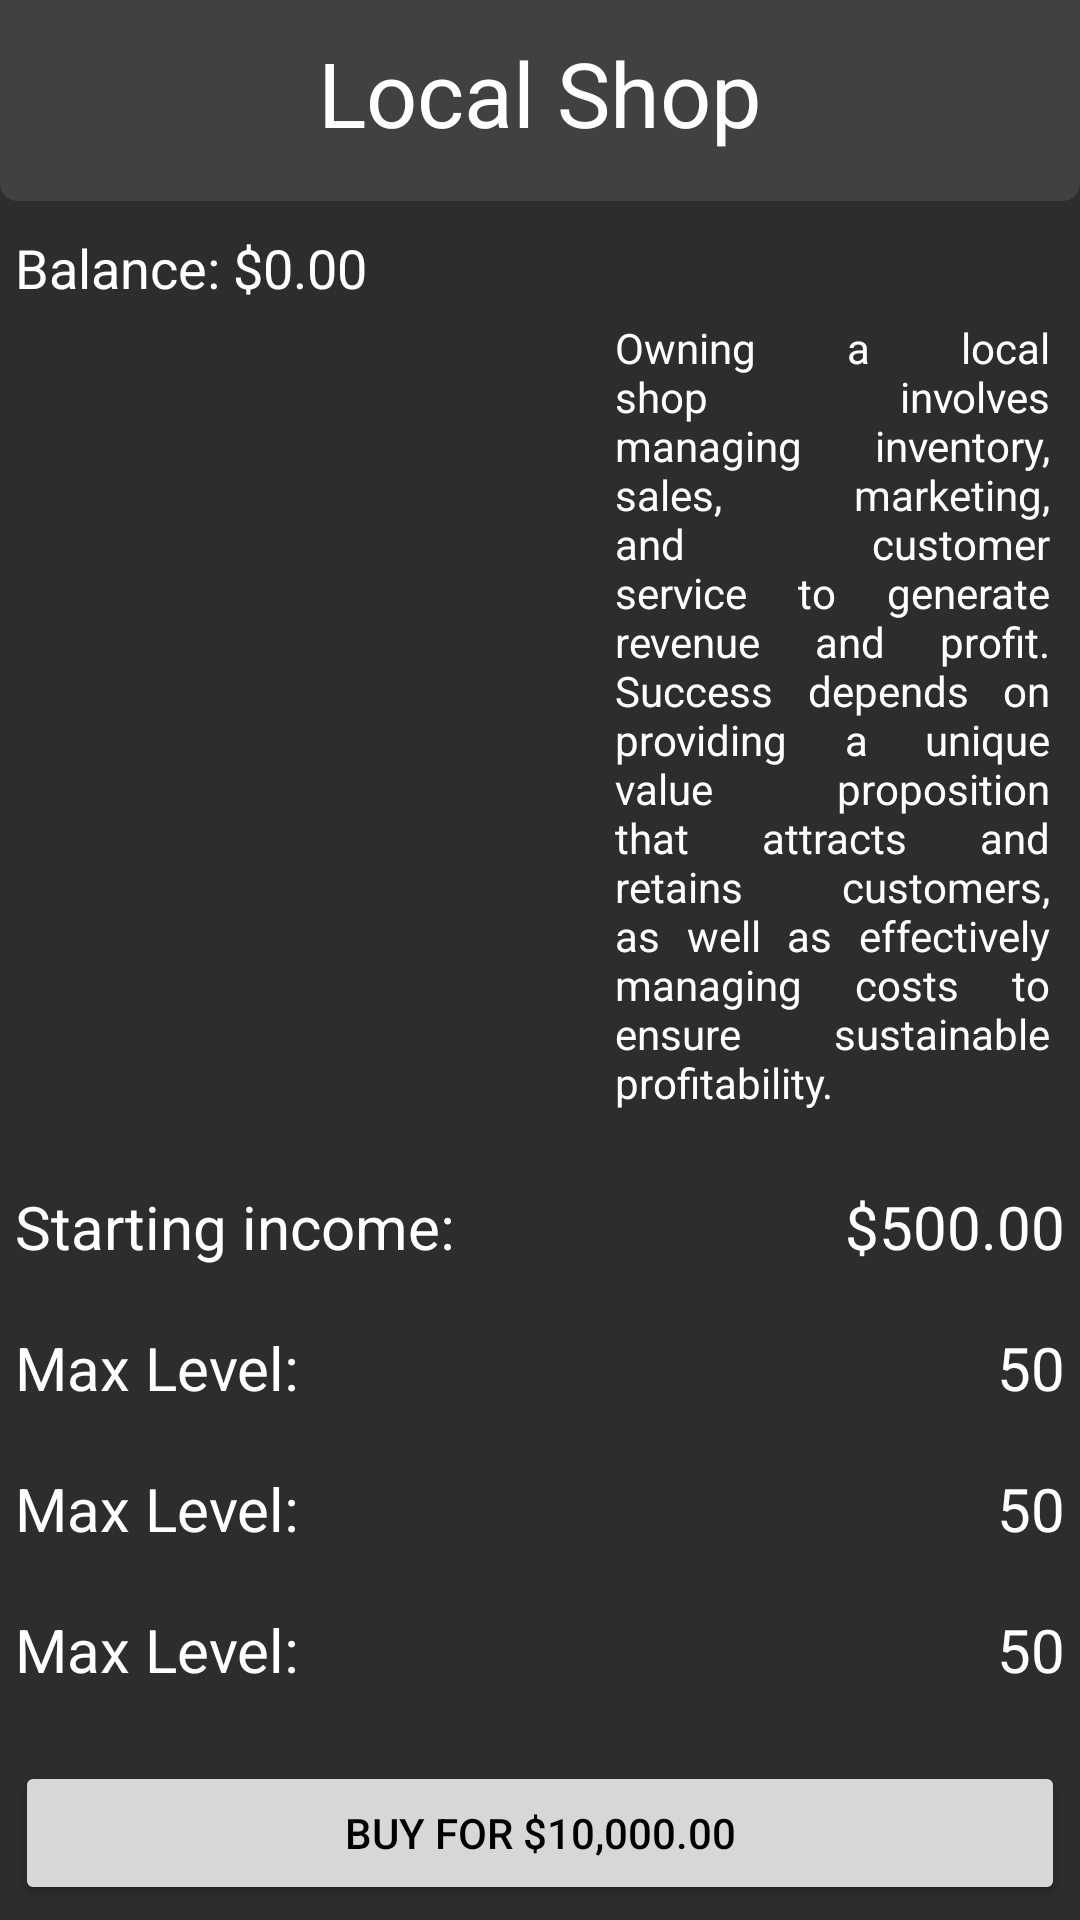

The Android layout XML behind this screen, and the referenced resources:
<!-- AndroidManifest.xml: application theme Theme.InvestMaster -->
<!-- res/layout/fragment_buy_local_shop.xml -->
<?xml version="1.0" encoding="utf-8"?>
<FrameLayout xmlns:android="http://schemas.android.com/apk/res/android"
    xmlns:tools="http://schemas.android.com/tools"
    android:layout_width="match_parent"
    android:layout_height="match_parent"
    tools:context=".fragments.BuyLocalShopFragment"
    android:orientation="vertical"
    android:background="#2D2D2D">

    <LinearLayout xmlns:android="http://schemas.android.com/apk/res/android"
        xmlns:tools="http://schemas.android.com/tools"
        xmlns:app="http://schemas.android.com/apk/res-auto"
        android:layout_width="match_parent"
        android:layout_height="match_parent"
        android:orientation="vertical"
        android:background="#2D2D2D">

        <LinearLayout
            android:layout_width="match_parent"
            android:layout_height="wrap_content"
            android:gravity="center"
            android:background="@drawable/rounded_edges_lower"
            android:backgroundTint="#414141"
            android:orientation="vertical">

            <TextView
                android:layout_width="wrap_content"
                android:layout_height="60dp"
                android:gravity="center"
                android:layout_marginBottom="5dp"
                android:text="Local Shop"
                android:textColor="@color/white"
                android:textSize="30sp"
                />
        </LinearLayout>

        <LinearLayout
            android:layout_width="match_parent"
            android:layout_height="wrap_content"
            android:layout_marginTop="10dp"
            android:orientation="vertical">

            <LinearLayout
                android:layout_width="match_parent"
                android:layout_height="wrap_content">

                <TextView
                    android:layout_width="wrap_content"
                    android:layout_height="wrap_content"
                    android:layout_marginLeft="5dp"
                    android:text="Balance: "
                    android:textColor="@color/white"
                    android:textSize="18sp"
                    />

                <TextView
                    android:id="@+id/balanceDisplay"
                    android:layout_width="wrap_content"
                    android:layout_height="wrap_content"
                    android:text="$0.00"
                    android:textColor="@color/white"
                    android:textSize="18sp"
                    />

            </LinearLayout>
        </LinearLayout>

        <LinearLayout
            android:layout_width="wrap_content"
            android:layout_height="wrap_content"
            android:gravity="center"
            android:layout_marginTop="5dp">

            <ImageView
                android:id="@+id/localShopPicture"
                android:layout_width="200dp"
                android:layout_height="200dp"
                android:layout_marginRight="5dp"
                android:src="@drawable/picture_local_shop"
                />

            <TextView
                android:layout_width="wrap_content"
                android:layout_height="wrap_content"
                android:layout_marginRight="10dp"
                android:textSize="14sp"
                android:textColor="@color/white"
                android:text="Owning a local shop involves managing inventory, sales, marketing, and customer service to generate revenue and profit. Success depends on providing a unique value proposition that attracts and retains customers, as well as effectively managing costs to ensure sustainable profitability."
                android:justificationMode="inter_word"
                />
        </LinearLayout>

        <LinearLayout
            android:layout_width="match_parent"
            android:layout_height="wrap_content"
            android:layout_marginTop="25dp"
            android:layout_marginLeft="5dp"
            android:layout_marginRight="5dp"
            android:orientation="vertical"
            android:layout_weight="1">

            <LinearLayout
                android:layout_width="match_parent"
                android:layout_height="wrap_content"
                android:layout_marginBottom="20dp">

                <TextView
                    android:layout_width="wrap_content"
                    android:layout_height="wrap_content"
                    android:text="Starting income: "
                    android:textColor="@color/white"
                    android:textSize="20sp"
                    />

                <TextView
                    android:layout_width="match_parent"
                    android:layout_height="wrap_content"
                    android:text="$500.00"
                    android:textColor="@color/white"
                    android:textSize="20sp"
                    android:textAlignment="textEnd"
                    />

            </LinearLayout>

            <LinearLayout
                android:layout_width="match_parent"
                android:layout_height="wrap_content"
                android:layout_marginBottom="20dp">

                <TextView
                    android:layout_width="wrap_content"
                    android:layout_height="wrap_content"
                    android:text="Max Level: "
                    android:textColor="@color/white"
                    android:textSize="20sp"
                    />

                <TextView
                    android:layout_width="match_parent"
                    android:layout_height="wrap_content"
                    android:text="50"
                    android:textColor="@color/white"
                    android:textSize="20sp"
                    android:textAlignment="textEnd"
                    />

            </LinearLayout>

            <LinearLayout
                android:layout_width="match_parent"
                android:layout_height="wrap_content"
                android:layout_marginBottom="20dp">

                <TextView
                    android:layout_width="wrap_content"
                    android:layout_height="wrap_content"
                    android:text="Max Level: "
                    android:textColor="@color/white"
                    android:textSize="20sp"
                    />

                <TextView
                    android:layout_width="match_parent"
                    android:layout_height="wrap_content"
                    android:text="50"
                    android:textColor="@color/white"
                    android:textSize="20sp"
                    android:textAlignment="textEnd"
                    />

            </LinearLayout>

            <LinearLayout
                android:layout_width="match_parent"
                android:layout_height="wrap_content"
                android:layout_marginBottom="20dp">

                <TextView
                    android:layout_width="wrap_content"
                    android:layout_height="wrap_content"
                    android:text="Max Level: "
                    android:textColor="@color/white"
                    android:textSize="20sp"
                    />

                <TextView
                    android:layout_width="match_parent"
                    android:layout_height="wrap_content"
                    android:text="50"
                    android:textColor="@color/white"
                    android:textSize="20sp"
                    android:textAlignment="textEnd"
                    />

            </LinearLayout>
        </LinearLayout>

        <LinearLayout
            android:layout_width="match_parent"
            android:layout_height="wrap_content"
            android:padding="5dp">

            <Button
                android:id="@+id/buyLocalShopButton"
                android:layout_width="match_parent"
                android:layout_height="wrap_content"
                android:text="Buy for $10,000.00"
                android:textColor="@color/black"/>

        </LinearLayout>


    </LinearLayout>
</FrameLayout>
<!-- resources referenced by this layout -->
<resources>
  <!-- drawable rounded_edges_lower (drawable) -->
  <?xml version="1.0" encoding="utf-8"?>
  <shape xmlns:android="http://schemas.android.com/apk/res/android"
      android:shape="rectangle">
  
      <corners
          android:bottomLeftRadius="6dp"
          android:bottomRightRadius="6dp"
          android:radius="10dp"
          android:topLeftRadius="0dp"
          android:topRightRadius="0dp" />
  
      <padding
          android:bottom="1dp"
          android:left="1dp"
          android:right="1dp"
          android:top="1dp" />
  
  </shape>
  <style name="Theme.InvestMaster" parent="Theme.MaterialComponents.DayNight.DarkActionBar">
          
          <item name="colorPrimary">@color/white</item>
          <item name="colorPrimaryVariant">@color/purple_700</item>
          <item name="colorOnPrimary">@color/white</item>
          
          <item name="colorSecondary">@color/teal_200</item>
          <item name="colorSecondaryVariant">@color/teal_700</item>
          <item name="colorOnSecondary">@color/black</item>
          
          <item name="android:statusBarColor">?attr/colorPrimaryVariant</item>
          
      </style>
  <!-- not gathered from this repository: default colours our renderer supplied (Android Studio template values) -->
  <color name="purple_700">#FF3700B3</color>
  <color name="teal_200">#FF03DAC5</color>
  <color name="teal_700">#FF018786</color>
  <color name="black">#FF000000</color>
  <color name="white">#FFFFFFFF</color>
</resources>
